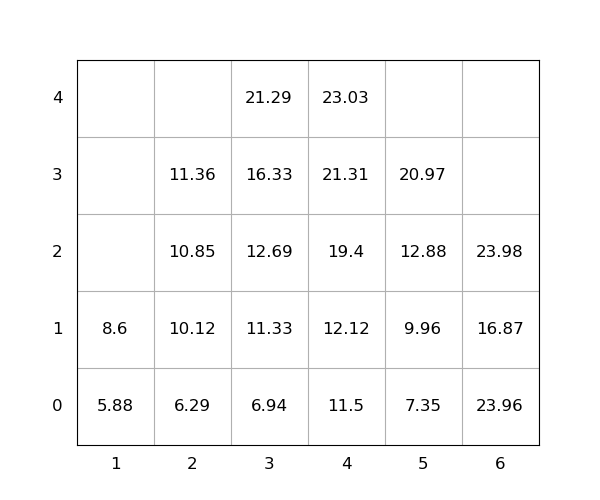

The file beside this chart, header and first rows:
idx, loc_x, loc_y, loc_z, weight, group, score, seq, reloc, size(ft)
1, 4, 0, 0, 11.5, 0, 11.5, 0, 0, 20
2, 6, 0, 0, 23.96, 0, 23.96, 0, 1.0, 20
3, 4, 0, 1, 12.12, 0, 12.12, 0, 0, 20
4, 6, 0, 1, 16.87, 0, 16.87, 0, 1.0, 20
5, 3, 0, 0, 6.94, 0, 6.94, 0, 0, 20
6, 6, 0, 2, 23.98, 0, 23.98, 1, 1.0, 20
7, 4, 0, 2, 19.4, 0, 19.4, 2, 0, 20
8, 5, 0, 0, 7.35, 0, 7.35, 3, 0, 20
9, 5, 0, 1, 9.96, 0, 9.96, 4, 0, 20
10, 5, 0, 2, 12.88, 0, 12.88, 5, 0, 20
11, 3, 0, 1, 11.33, 0, 11.33, 6, 0, 20
12, 4, 0, 3, 21.31, 0, 21.31, 7, 0, 20
13, 4, 0, 4, 23.03, 0, 23.03, 8, 0, 20
14, 2, 0, 0, 6.29, 0, 6.29, 9, 0, 20
15, 3, 0, 2, 12.69, 0, 12.69, 10, 0, 20
16, 1, 0, 0, 5.88, 0, 5.88, 11, 0, 20
17, 3, 0, 3, 16.33, 0, 16.33, 12, 0, 20
18, 3, 0, 4, 21.29, 0, 21.29, 13, 0, 20
19, 2, 0, 1, 10.12, 0, 10.12, 14, 0, 20
20, 2, 0, 2, 10.85, 0, 10.85, 15, 0, 20
21, 1, 0, 1, 8.6, 0, 8.6, 16, 0, 20
22, 5, 0, 3, 20.97, 0, 20.97, 17, 0, 20
23, 2, 0, 3, 11.36, 0, 11.36, 18, 0, 20
